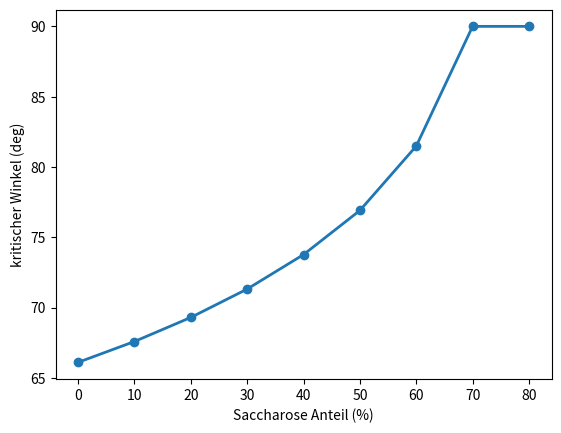

This chart was generated by the following Python code:
import numpy as np
import matplotlib.pyplot as plt

n_Deckplatte = 1.458

SaccharoseAnteil = np.linspace(0, 80, 9)
n_Saccharose = np.array([1.33299, 1.34783,
1.36384, 1.38115, 1.39986, 1.42009, 1.44193,
1.46546, 1.49071])
theta_c = 180 / np.pi * np.arcsin(
np.clip(n_Saccharose / n_Deckplatte, 0, 1))

plt.figure(1)
plt.plot(SaccharoseAnteil, theta_c, '-o', linewidth = 2)
plt.xlabel('Saccharose Anteil (%)')
plt.ylabel('kritischer Winkel (deg)')
plt.show() 